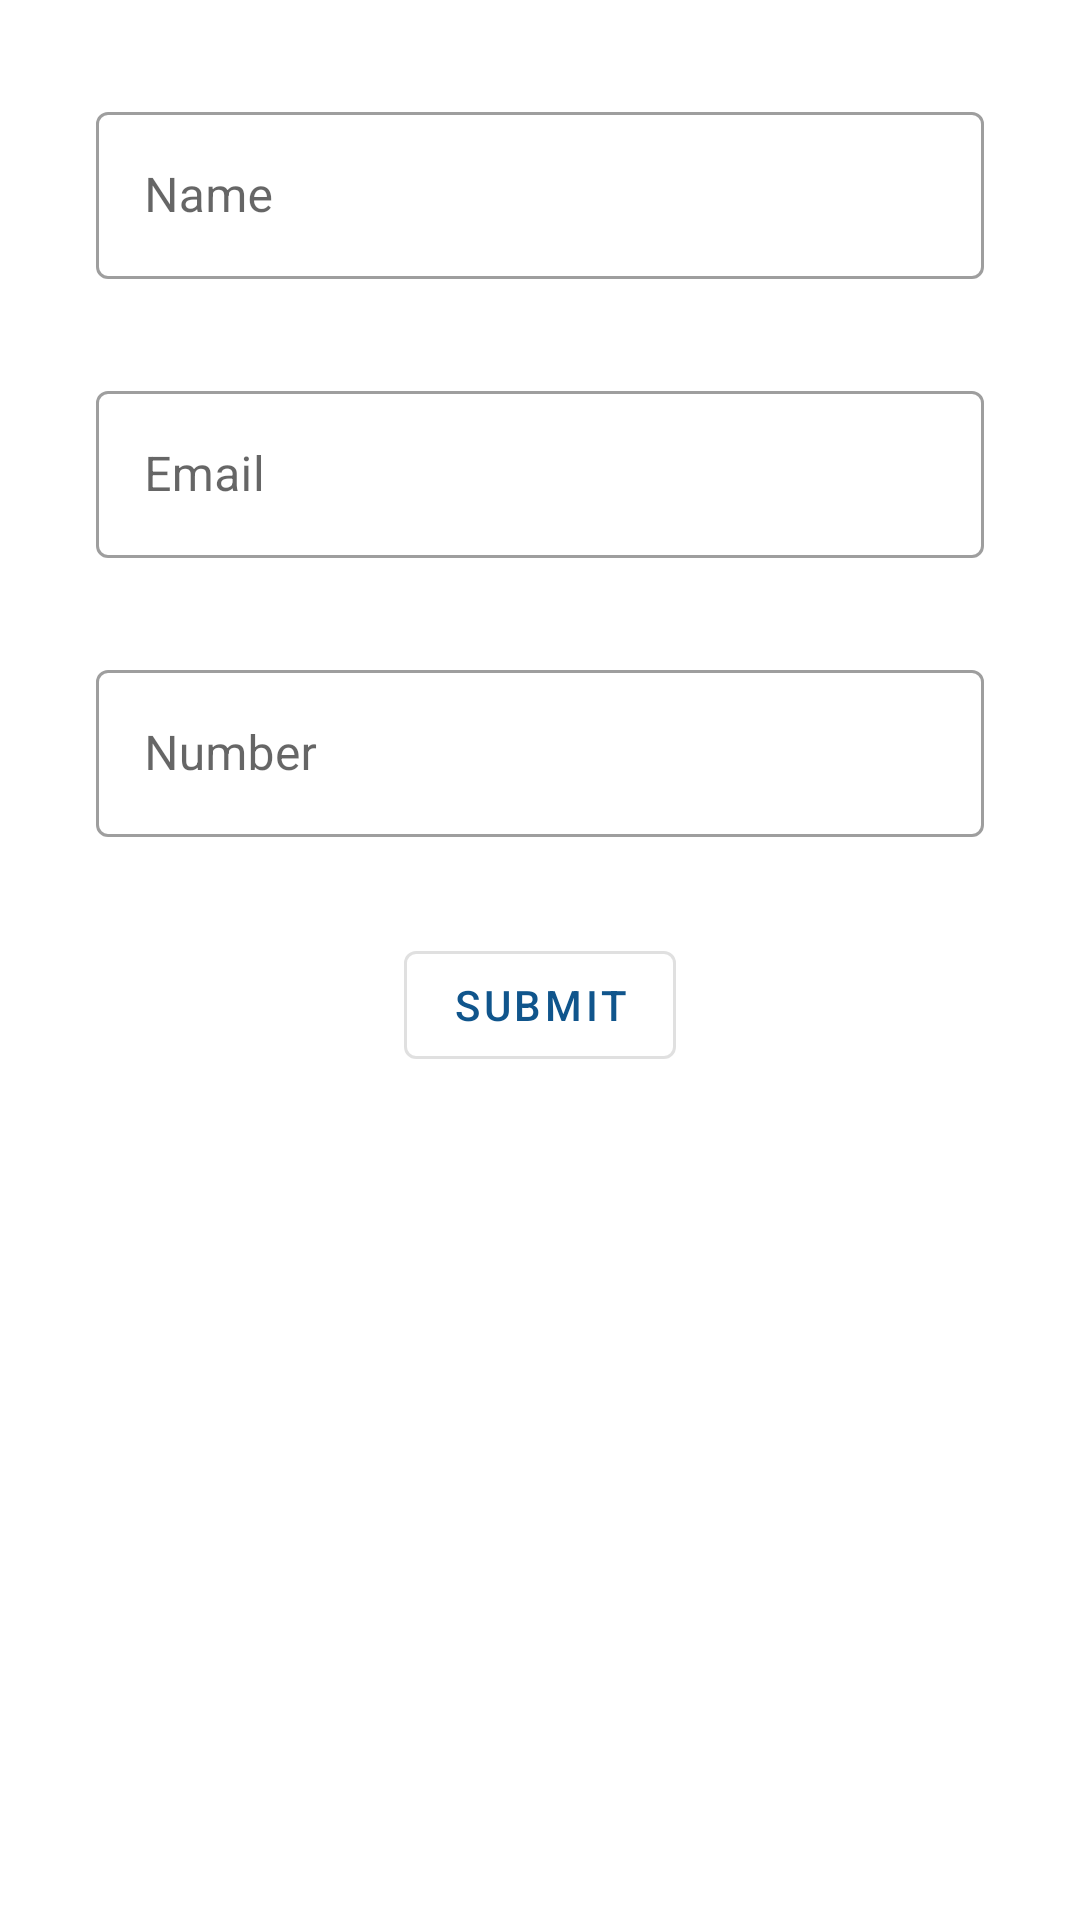

Layout XML and referenced resources for this Android screen:
<!-- AndroidManifest.xml: application theme Theme.NewApp -->
<!-- res/layout/activity_main.xml -->
<?xml version="1.0" encoding="utf-8"?>
<RelativeLayout xmlns:android="http://schemas.android.com/apk/res/android"
    xmlns:tools="http://schemas.android.com/tools"
    android:layout_width="match_parent"
    android:layout_height="match_parent"
    tools:context=".MainActivity">

    <com.google.android.material.textfield.TextInputLayout
        android:layout_width="match_parent"
        android:layout_height="wrap_content"
        android:id="@+id/nameLayout"
        android:layout_marginTop="32dp"
        android:layout_marginStart="32dp"
        android:layout_marginEnd="32dp"
        style="@style/Widget.MaterialComponents.TextInputLayout.OutlinedBox">

        <com.google.android.material.textfield.TextInputEditText
            android:layout_width="match_parent"
            android:layout_height="match_parent"
            android:hint="@string/name"
            android:inputType="textPersonName"
            android:id="@+id/Name"/>
    </com.google.android.material.textfield.TextInputLayout>

    <com.google.android.material.textfield.TextInputLayout
        android:layout_width="match_parent"
        android:layout_height="wrap_content"
        android:id="@+id/emailLayout"
        android:layout_below="@id/nameLayout"
        android:layout_marginTop="32dp"
        android:layout_marginStart="32dp"
        android:layout_marginEnd="32dp"
        style="@style/Widget.MaterialComponents.TextInputLayout.OutlinedBox">

        <com.google.android.material.textfield.TextInputEditText
            android:layout_width="match_parent"
            android:layout_height="match_parent"
            android:hint="@string/email"
            android:inputType="textEmailAddress"
            android:id="@+id/Email"/>
    </com.google.android.material.textfield.TextInputLayout>

    <com.google.android.material.textfield.TextInputLayout
        android:layout_width="match_parent"
        android:layout_height="wrap_content"
        android:id="@+id/NumberLayout"
        android:layout_below="@id/emailLayout"
        android:layout_marginTop="32dp"
        android:layout_marginStart="32dp"
        android:layout_marginEnd="32dp"
        style="@style/Widget.MaterialComponents.TextInputLayout.OutlinedBox">

        <com.google.android.material.textfield.TextInputEditText
            android:layout_width="match_parent"
            android:layout_height="match_parent"
            android:hint="@string/number"
            android:inputType="number"
            android:id="@+id/Number"/>
    </com.google.android.material.textfield.TextInputLayout>

    <com.google.android.material.button.MaterialButton
        android:layout_width="wrap_content"
        android:layout_height="wrap_content"
        android:layout_below="@id/NumberLayout"
        android:layout_centerHorizontal="true"
        android:id="@+id/submitBtn"
        android:textColor="@color/status"
        style="@style/Widget.MaterialComponents.Button.OutlinedButton"
        android:layout_marginTop="32dp"
        android:text="@string/submit"/>

  </RelativeLayout>
<!-- resources referenced by this layout -->
<resources>
  <color name="status">#10558C</color>
  <string name="email">Email</string>
  <string name="name">Name</string>
  <string name="number">Number</string>
  <string name="submit">Submit</string>
  <style name="Theme.NewApp" parent="Theme.MaterialComponents.DayNight.NoActionBar">
          
          <item name="colorPrimary">@color/purple_500</item>
          <item name="colorPrimaryVariant">@color/status</item>
          <item name="colorOnPrimary">@color/white</item>
          
          <item name="colorSecondary">@color/teal_200</item>
          <item name="colorSecondaryVariant">@color/teal_700</item>
          <item name="colorOnSecondary">@color/black</item>
          
          <item name="android:statusBarColor" tools:targetApi="l">?attr/colorPrimaryVariant</item>
          
      </style>
  <color name="purple_500">#10558C</color>
  <color name="white">#FFFFFFFF</color>
  <color name="teal_200">#10558C</color>
  <color name="teal_700">#10558C</color>
  <color name="black">#FF000000</color>
</resources>
